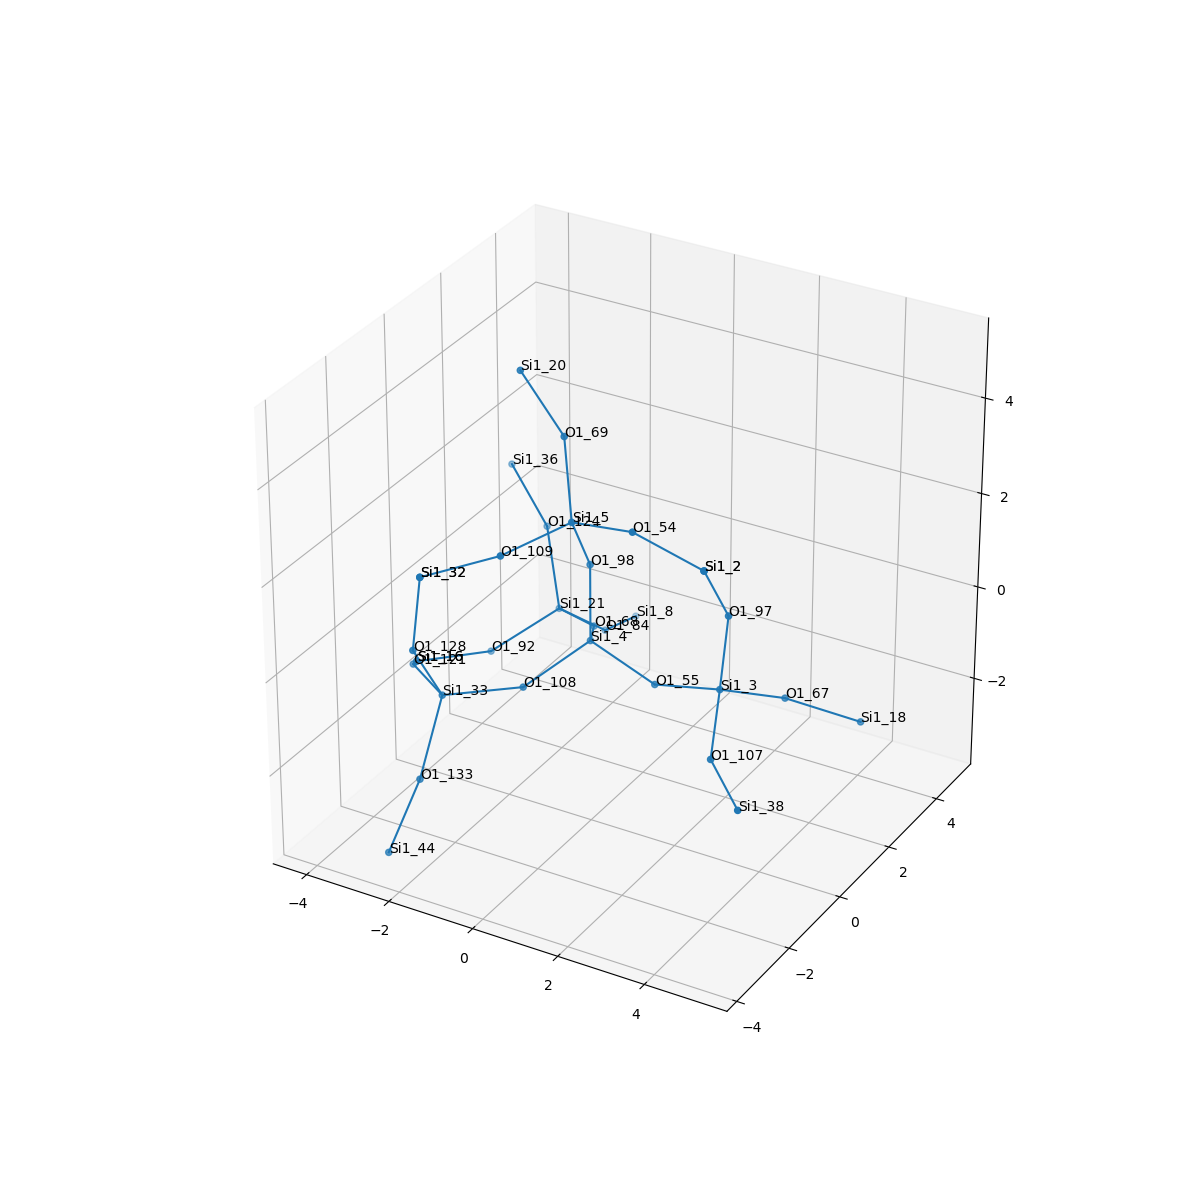

Values plotted in this chart, from the file beside it:
, neighbor_num, isite, atom, x, y, z, front_index
0, 0, 4, Si1, 0.0, 0.0, 0.0, 
1, 1, 108, O1, -0.756, -1.314, -0.5384, 0.0
2, 1, 68, O1, -0.7553, 1.317, -0.5363, 0.0
3, 1, 55, O1, 1.519, 0.0, -0.5363, 0.0
4, 1, 98, O1, -1.1102230246251565e-16, 0.0, 1.61, 0.0
5, 2, 33, Si1, -2.059, -2.261, -0.582, 1.0
6, 2, 21, Si1, -2.11, 2.11, -0.8931, 2.0
7, 2, 3, Si1, 3.086, -0.08768, -0.1777, 3.0
8, 2, 5, Si1, 0.1444, -0.8862, 2.946, 4.0
9, 3, 128, O1, -2.142, -3.12, 0.7765, 5.0
10, 3, 121, O1, -3.379, -1.353, -0.726, 5.0
11, 3, 133, O1, -1.95, -3.259, -1.84, 5.0
12, 3, 92, O1, -3.146, 1.111, -1.613, 6.0
13, 3, 84, O1, -1.765, 3.331, -1.885, 6.0
14, 3, 124, O1, -2.767, 2.685, 0.4586, 6.0
15, 3, 97, O1, 3.271, -0.09292, 1.422, 7.0
16, 3, 107, O1, 3.7, -1.441, -0.7949, 7.0
17, 3, 67, O1, 3.848, 1.186, -0.8014, 7.0
18, 3, 109, O1, -0.5954, -2.299, 2.738, 8.0
19, 3, 69, O1, -0.5239, -0.1033, 4.184, 8.0
20, 3, 54, O1, 1.705, -1.14, 3.255, 8.0
21, 4, 32, Si1, -1.914, -3.149, 2.369, 9.0
22, 4, 16, Si1, -4.139, -0.1472, -1.473, 10.0
23, 4, 44, Si1, -2.415, -3.74, -3.304, 11.0
24, 4, 16, Si1, -4.139, -0.1472, -1.473, 12.0
25, 4, 8, Si1, -1.96, 4.853, -2.37, 13.0
26, 4, 36, Si1, -4.044, 3.328, 1.196, 14.0
27, 4, 2, Si1, 3.231, -0.9739, 2.769, 15.0
28, 4, 38, Si1, 4.934, -2.46, -0.9845, 16.0
29, 4, 18, Si1, 5.196, 1.903, -1.314, 17.0
30, 4, 32, Si1, -1.914, -3.149, 2.369, 18.0
31, 4, 20, Si1, -1.819, 0.3262, 5.039, 19.0
32, 4, 2, Si1, 3.231, -0.9739, 2.769, 20.0
